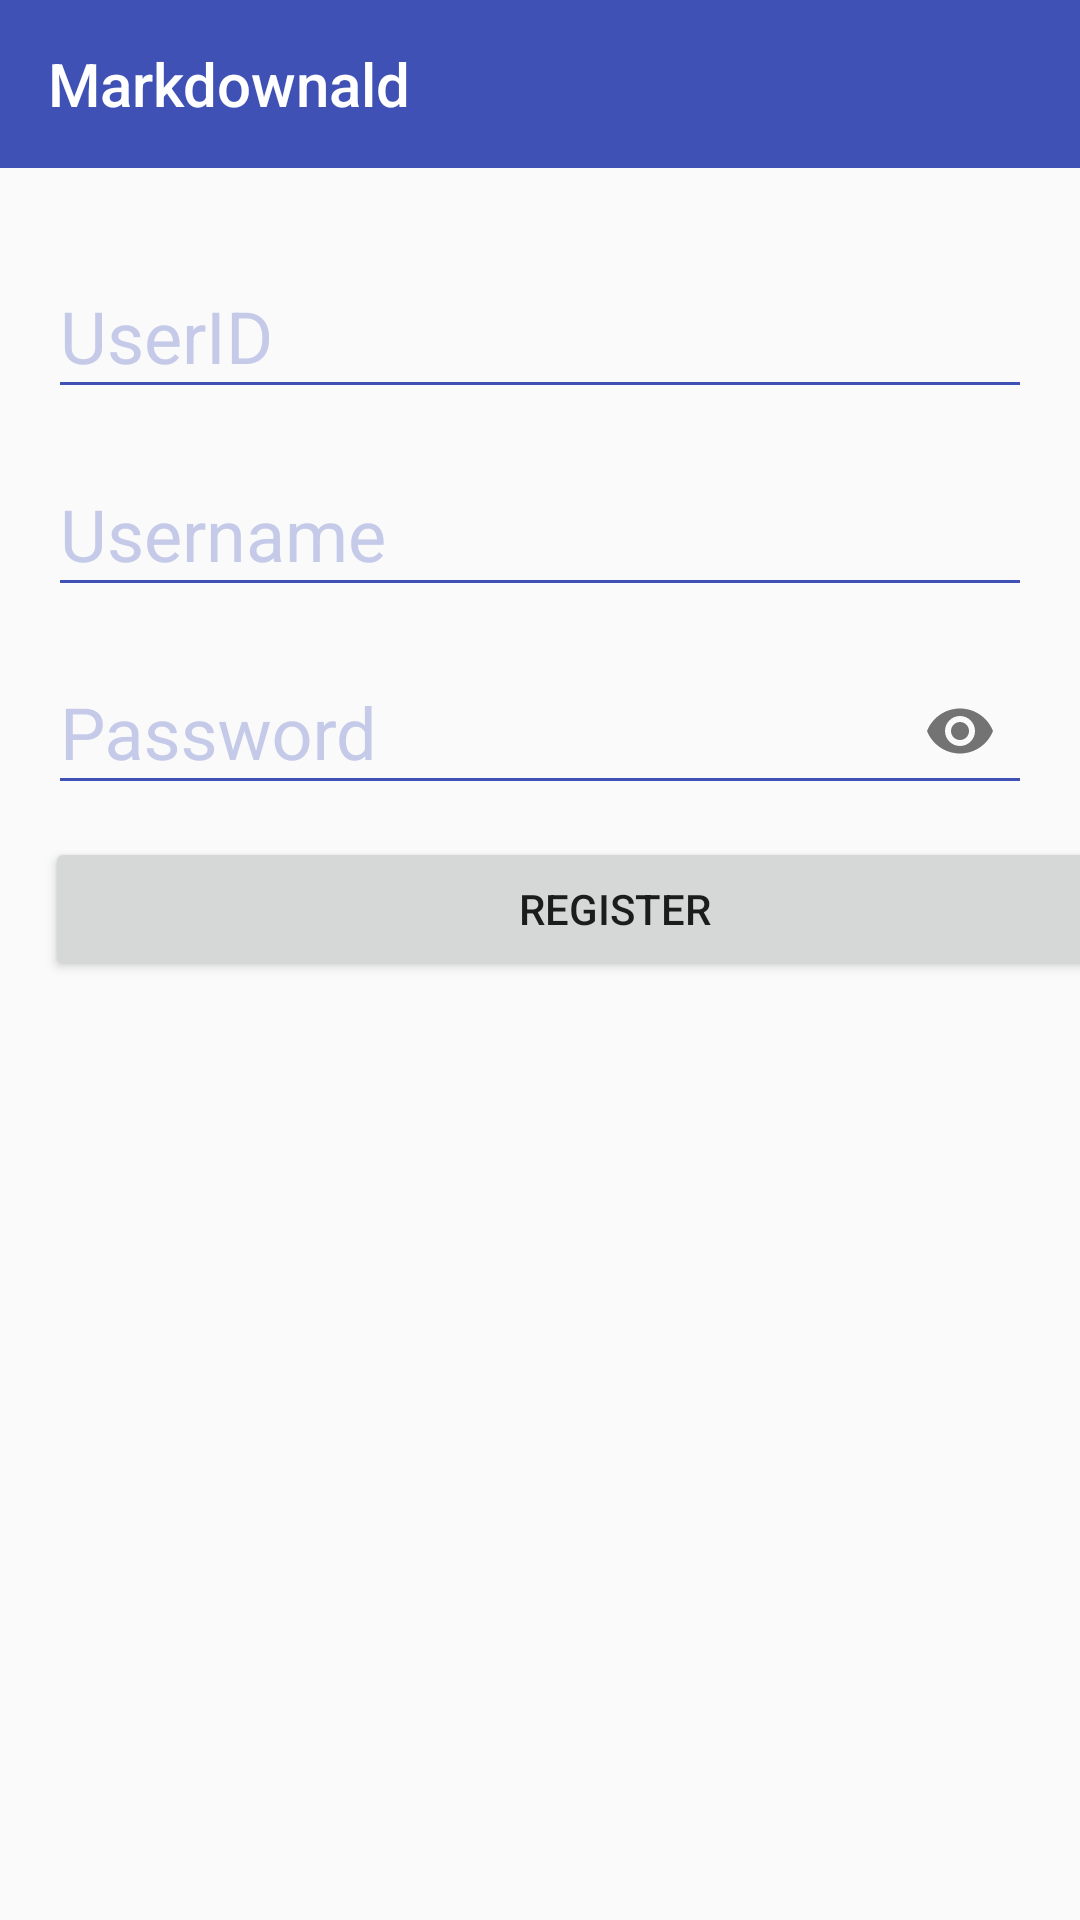

Produce the Android XML layout that renders to this screen, including the resource entries it uses.
<!-- AndroidManifest.xml: activity theme AppTheme.NoActionBar -->
<!-- res/layout/activity_register.xml -->
<?xml version="1.0" encoding="utf-8"?>
<LinearLayout xmlns:android="http://schemas.android.com/apk/res/android"
    xmlns:app="http://schemas.android.com/apk/res-auto"
    xmlns:tools="http://schemas.android.com/tools"
    android:id="@+id/register_layout"
    android:layout_width="match_parent"
    android:layout_height="match_parent"
    android:orientation="vertical"
    tools:context=".ui.activity.RegisterActivity">

    <include
        android:id="@+id/toolbar_main"
        layout="@layout/toolbar_customized"
        android:layout_width="match_parent"
        android:layout_height="wrap_content" />

    <android.support.design.widget.TextInputLayout
        android:layout_width="match_parent"
        android:layout_height="wrap_content"
        android:paddingLeft="16dp"
        android:paddingTop="20dp"
        android:paddingRight="16dp"
        android:textColorHint="@color/colorLightBlue"
        android:theme="@style/MyEditText"
        app:errorEnabled="true">

        <android.support.design.widget.TextInputEditText
            android:id="@+id/edit_register_userId"
            android:layout_width="match_parent"
            android:layout_height="wrap_content"
            android:hint="@string/all_userId"
            android:inputType="textPersonName"
            android:textSize="24sp" />
    </android.support.design.widget.TextInputLayout>

    <android.support.design.widget.TextInputLayout
        android:layout_width="match_parent"
        android:layout_height="wrap_content"
        android:layout_marginTop="-15dp"
        android:paddingLeft="16dp"
        android:paddingRight="16dp"
        android:textColorHint="@color/colorLightBlue"
        android:theme="@style/MyEditText"
        app:errorEnabled="true">

        <android.support.design.widget.TextInputEditText
            android:id="@+id/edit_register_username"
            android:layout_width="match_parent"
            android:layout_height="wrap_content"
            android:hint="@string/all_username"
            android:inputType="textPersonName"
            android:textSize="24dp" />
    </android.support.design.widget.TextInputLayout>

    <android.support.design.widget.TextInputLayout
        android:layout_width="match_parent"
        android:layout_height="wrap_content"
        android:layout_marginTop="-15dp"
        android:paddingLeft="16dp"
        android:paddingRight="16dp"
        android:textColorHint="@color/colorLightBlue"
        android:theme="@style/MyEditText"
        app:errorEnabled="true"
        app:passwordToggleEnabled="true">

        <android.support.design.widget.TextInputEditText
            android:id="@+id/edit_register_password"
            android:layout_width="match_parent"
            android:layout_height="wrap_content"
            android:hint="@string/all_password"
            android:inputType="textPassword"
            android:textSize="24sp" />
    </android.support.design.widget.TextInputLayout>

    <Button
        android:id="@+id/button_register"
        android:layout_width="380dp"
        android:layout_height="wrap_content"
        android:layout_marginLeft="15dp"
        android:layout_marginTop="-10dp"
        android:text="@string/all_register" />

</LinearLayout>
<!-- res/layout/toolbar_customized.xml (included above) -->
<?xml version="1.0" encoding="utf-8"?>
<android.support.v7.widget.Toolbar xmlns:android="http://schemas.android.com/apk/res/android"
    xmlns:app="http://schemas.android.com/apk/res-auto"
    android:id="@+id/toolbar"
    android:layout_width="match_parent"
    android:layout_height="?attr/actionBarSize"
    android:background="@color/colorPrimaryBlue"
    android:fitsSystemWindows="true"
    app:popupTheme="@style/OverflowMenuStyle"
    app:theme="@style/ThemeOverlay.AppCompat.Dark.ActionBar"
    app:title="@string/app_name"
    app:titleTextColor="@android:color/white">

    <TextView
        android:id="@+id/toolbar_title"
        style="@style/TextAppearance.AppCompat.Widget.ActionBar.Title"
        android:layout_width="wrap_content"
        android:layout_height="wrap_content"
        android:layout_gravity="center"
        android:ellipsize="end"
        android:singleLine="true"
        android:textColor="@android:color/white"
        android:textSize="20sp" />
</android.support.v7.widget.Toolbar>
<!-- resources referenced by this layout -->
<resources>
  <color name="colorLightBlue">#C5CAE9</color>
  <color name="colorPrimaryBlue">#3F51B5</color>
  <string name="all_password">Password</string>
  <string name="all_register">Register</string>
  <string name="all_userId">UserID</string>
  <string name="all_username">Username</string>
  <string name="app_name">Markdownald</string>
  <style name="MyEditText" parent="Theme.AppCompat.Light">
          <item name="colorControlNormal">@color/colorPrimaryBlue</item>
          <item name="colorControlActivated">@color/colorPrimaryBlue</item>
      </style>
  <style name="OverflowMenuStyle" parent="@style/Widget.AppCompat.PopupMenu.Overflow">
          <item name="overlapAnchor">false</item>
          <item name="android:dropDownWidth">wrap_content</item>
          <item name="android:dropDownVerticalOffset">0dp</item>
          <item name="android:dropDownHorizontalOffset">0dp</item>
          <item name="android:colorBackground">@android:color/white</item>
          <item name="android:textColor">@android:color/black</item>
          <item name="android:textSize">14sp</item>
      </style>
  <style name="AppTheme.NoActionBar">
          <item name="windowActionBar">false</item>
          <item name="windowNoTitle">true</item>
      </style>
</resources>
